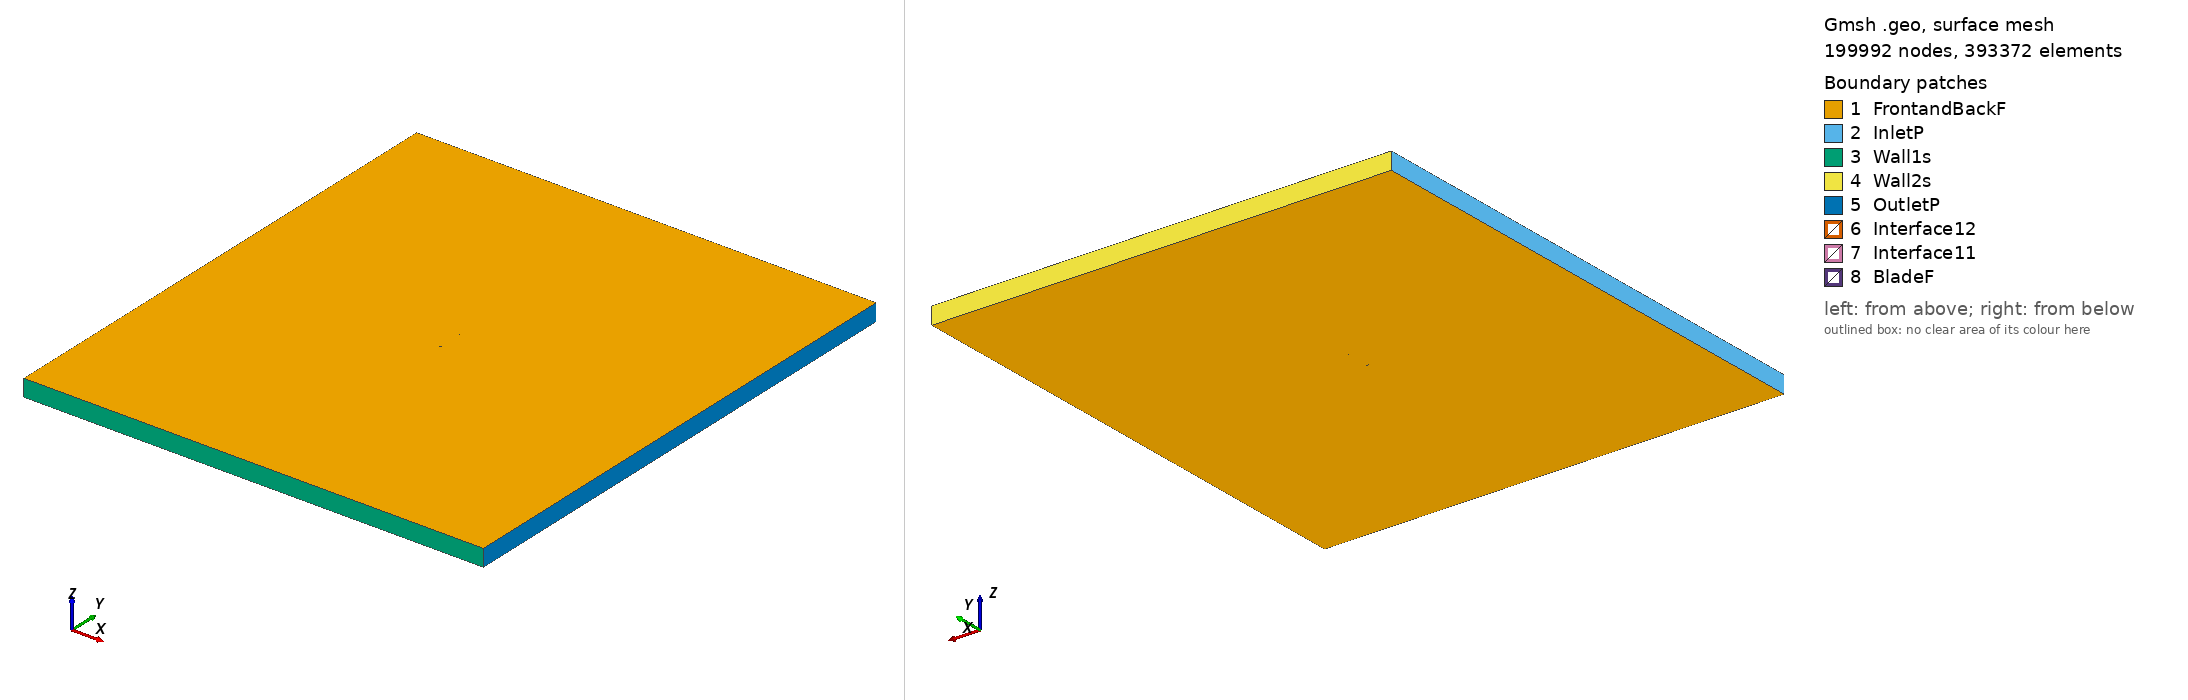

Gmsh geometry script, surface-meshed: 199992 nodes, 393372 surface elements. Boundary patches (legend numbers): 1 FrontandBackF, 2 InletP, 3 Wall1s, 4 Wall2s, 5 OutletP, 6 Interface12, 7 Interface11, 8 BladeF. Left view from above one corner, right view from below the opposite corner. Legend entries are the model's physical surfaces. The drawing asked Gmsh for element sizes between 1% and 20% of the model's largest extent; the script's own settings can give other sizes.

=== s1223_tsr_5.5942_aoa_9.4937.geo (drawn) ===
SetFactory("OpenCASCADE");

Point(1) = {0.073929, 0.711535, 0, 1.0};
Point(2) = {0.073720, 0.711762, 0, 1.0};
Point(3) = {0.073188, 0.712410, 0, 1.0};
Point(4) = {0.072447, 0.713360, 0, 1.0};
Point(5) = {0.071488, 0.714447, 0, 1.0};
Point(6) = {0.070211, 0.715579, 0, 1.0};
Point(7) = {0.068545, 0.716775, 0, 1.0};
Point(8) = {0.066487, 0.718066, 0, 1.0};
Point(9) = {0.064056, 0.719446, 0, 1.0};
Point(10) = {0.061262, 0.720905, 0, 1.0};
Point(11) = {0.058118, 0.722433, 0, 1.0};
Point(12) = {0.054643, 0.724021, 0, 1.0};
Point(13) = {0.050856, 0.725658, 0, 1.0};
Point(14) = {0.046779, 0.727333, 0, 1.0};
Point(15) = {0.042436, 0.729036, 0, 1.0};
Point(16) = {0.037852, 0.730756, 0, 1.0};
Point(17) = {0.033056, 0.732480, 0, 1.0};
Point(18) = {0.028076, 0.734198, 0, 1.0};
Point(19) = {0.022943, 0.735897, 0, 1.0};
Point(20) = {0.017687, 0.737571, 0, 1.0};
Point(21) = {0.012344, 0.739210, 0, 1.0};
Point(22) = {0.006952, 0.740805, 0, 1.0};
Point(23) = {0.001554, 0.742350, 0, 1.0};
Point(24) = {-0.003804, 0.743824, 0, 1.0};
Point(25) = {-0.009078, 0.745205, 0, 1.0};
Point(26) = {-0.014233, 0.746462, 0, 1.0};
Point(27) = {-0.019244, 0.747568, 0, 1.0};
Point(28) = {-0.024090, 0.748498, 0, 1.0};
Point(29) = {-0.028743, 0.749245, 0, 1.0};
Point(30) = {-0.033186, 0.749746, 0, 1.0};
Point(31) = {-0.037449, 0.749989, 0, 1.0};
Point(32) = {-0.041545, 0.750000, 0, 1.0};
Point(33) = {-0.045474, 0.749793, 0, 1.0};
Point(34) = {-0.049225, 0.749400, 0, 1.0};
Point(35) = {-0.052773, 0.748842, 0, 1.0};
Point(36) = {-0.056098, 0.748139, 0, 1.0};
Point(37) = {-0.059185, 0.747300, 0, 1.0};
Point(38) = {-0.062015, 0.746345, 0, 1.0};
Point(39) = {-0.064573, 0.745290, 0, 1.0};
Point(40) = {-0.066844, 0.744153, 0, 1.0};
Point(41) = {-0.068810, 0.742958, 0, 1.0};
Point(42) = {-0.070448, 0.741703, 0, 1.0};
Point(43) = {-0.071772, 0.740393, 0, 1.0};
Point(44) = {-0.072805, 0.739068, 0, 1.0};
Point(45) = {-0.073539, 0.737767, 0, 1.0};
Point(46) = {-0.073973, 0.736539, 0, 1.0};
Point(47) = {-0.074098, 0.735436, 0, 1.0};
Point(48) = {-0.073911, 0.734555, 0, 1.0};
Point(49) = {-0.073210, 0.733971, 0, 1.0};
Point(50) = {-0.071866, 0.733559, 0, 1.0};
Point(51) = {-0.069969, 0.733190, 0, 1.0};
Point(52) = {-0.067557, 0.732866, 0, 1.0};
Point(53) = {-0.064664, 0.732577, 0, 1.0};
Point(54) = {-0.061321, 0.732325, 0, 1.0};
Point(55) = {-0.057561, 0.732117, 0, 1.0};
Point(56) = {-0.053421, 0.731975, 0, 1.0};
Point(57) = {-0.048882, 0.731959, 0, 1.0};
Point(58) = {-0.043890, 0.732051, 0, 1.0};
Point(59) = {-0.038452, 0.732173, 0, 1.0};
Point(60) = {-0.032604, 0.732283, 0, 1.0};
Point(61) = {-0.026393, 0.732345, 0, 1.0};
Point(62) = {-0.019865, 0.732327, 0, 1.0};
Point(63) = {-0.013080, 0.732201, 0, 1.0};
Point(64) = {-0.006097, 0.731941, 0, 1.0};
Point(65) = {0.001014, 0.731529, 0, 1.0};
Point(66) = {0.008185, 0.730946, 0, 1.0};
Point(67) = {0.015341, 0.730184, 0, 1.0};
Point(68) = {0.022405, 0.729240, 0, 1.0};
Point(69) = {0.029298, 0.728115, 0, 1.0};
Point(70) = {0.035943, 0.726818, 0, 1.0};
Point(71) = {0.042265, 0.725366, 0, 1.0};
Point(72) = {0.048188, 0.723777, 0, 1.0};
Point(73) = {0.053640, 0.722085, 0, 1.0};
Point(74) = {0.058559, 0.720323, 0, 1.0};
Point(75) = {0.062880, 0.718534, 0, 1.0};
Point(76) = {0.066549, 0.716760, 0, 1.0};
Point(77) = {0.069487, 0.715049, 0, 1.0};
Point(78) = {0.071609, 0.713535, 0, 1.0};
Point(79) = {0.072962, 0.712409, 0, 1.0};
Point(80) = {0.073698, 0.711748, 0, 1.0};
Point(81) = {-0.073929, -0.711535, 0, 1.0};
Point(82) = {-0.073720, -0.711762, 0, 1.0};
Point(83) = {-0.073188, -0.712410, 0, 1.0};
Point(84) = {-0.072447, -0.713360, 0, 1.0};
Point(85) = {-0.071488, -0.714447, 0, 1.0};
Point(86) = {-0.070211, -0.715579, 0, 1.0};
Point(87) = {-0.068545, -0.716775, 0, 1.0};
Point(88) = {-0.066487, -0.718066, 0, 1.0};
Point(89) = {-0.064056, -0.719446, 0, 1.0};
Point(90) = {-0.061262, -0.720905, 0, 1.0};
Point(91) = {-0.058118, -0.722433, 0, 1.0};
Point(92) = {-0.054643, -0.724021, 0, 1.0};
Point(93) = {-0.050856, -0.725658, 0, 1.0};
Point(94) = {-0.046779, -0.727333, 0, 1.0};
Point(95) = {-0.042436, -0.729036, 0, 1.0};
Point(96) = {-0.037852, -0.730756, 0, 1.0};
Point(97) = {-0.033056, -0.732480, 0, 1.0};
Point(98) = {-0.028076, -0.734198, 0, 1.0};
Point(99) = {-0.022943, -0.735897, 0, 1.0};
Point(100) = {-0.017687, -0.737571, 0, 1.0};
Point(101) = {-0.012344, -0.739210, 0, 1.0};
Point(102) = {-0.006952, -0.740805, 0, 1.0};
Point(103) = {-0.001554, -0.742350, 0, 1.0};
Point(104) = {0.003804, -0.743824, 0, 1.0};
Point(105) = {0.009078, -0.745205, 0, 1.0};
Point(106) = {0.014233, -0.746462, 0, 1.0};
Point(107) = {0.019244, -0.747568, 0, 1.0};
Point(108) = {0.024090, -0.748498, 0, 1.0};
Point(109) = {0.028743, -0.749245, 0, 1.0};
Point(110) = {0.033186, -0.749746, 0, 1.0};
Point(111) = {0.037449, -0.749989, 0, 1.0};
Point(112) = {0.041545, -0.750000, 0, 1.0};
Point(113) = {0.045474, -0.749793, 0, 1.0};
Point(114) = {0.049225, -0.749400, 0, 1.0};
Point(115) = {0.052773, -0.748842, 0, 1.0};
Point(116) = {0.056098, -0.748139, 0, 1.0};
Point(117) = {0.059185, -0.747300, 0, 1.0};
Point(118) = {0.062015, -0.746345, 0, 1.0};
Point(119) = {0.064573, -0.745290, 0, 1.0};
Point(120) = {0.066844, -0.744153, 0, 1.0};
Point(121) = {0.068810, -0.742958, 0, 1.0};
Point(122) = {0.070448, -0.741703, 0, 1.0};
Point(123) = {0.071772, -0.740393, 0, 1.0};
Point(124) = {0.072805, -0.739068, 0, 1.0};
Point(125) = {0.073539, -0.737767, 0, 1.0};
Point(126) = {0.073973, -0.736539, 0, 1.0};
Point(127) = {0.074098, -0.735436, 0, 1.0};
Point(128) = {0.073911, -0.734555, 0, 1.0};
Point(129) = {0.073210, -0.733971, 0, 1.0};
Point(130) = {0.071866, -0.733559, 0, 1.0};
Point(131) = {0.069969, -0.733190, 0, 1.0};
Point(132) = {0.067557, -0.732866, 0, 1.0};
Point(133) = {0.064664, -0.732577, 0, 1.0};
Point(134) = {0.061321, -0.732325, 0, 1.0};
Point(135) = {0.057561, -0.732117, 0, 1.0};
Point(136) = {0.053421, -0.731975, 0, 1.0};
Point(137) = {0.048882, -0.731959, 0, 1.0};
Point(138) = {0.043890, -0.732051, 0, 1.0};
Point(139) = {0.038452, -0.732173, 0, 1.0};
Point(140) = {0.032604, -0.732283, 0, 1.0};
Point(141) = {0.026393, -0.732345, 0, 1.0};
Point(142) = {0.019865, -0.732327, 0, 1.0};
Point(143) = {0.013080, -0.732201, 0, 1.0};
Point(144) = {0.006097, -0.731941, 0, 1.0};
Point(145) = {-0.001014, -0.731529, 0, 1.0};
Point(146) = {-0.008185, -0.730946, 0, 1.0};
Point(147) = {-0.015341, -0.730184, 0, 1.0};
Point(148) = {-0.022405, -0.729240, 0, 1.0};
Point(149) = {-0.029298, -0.728115, 0, 1.0};
Point(150) = {-0.035943, -0.726818, 0, 1.0};
Point(151) = {-0.042265, -0.725366, 0, 1.0};
Point(152) = {-0.048188, -0.723777, 0, 1.0};
Point(153) = {-0.053640, -0.722085, 0, 1.0};
Point(154) = {-0.058559, -0.720323, 0, 1.0};
Point(155) = {-0.062880, -0.718534, 0, 1.0};
Point(156) = {-0.066549, -0.716760, 0, 1.0};
Point(157) = {-0.069487, -0.715049, 0, 1.0};
Point(158) = {-0.071609, -0.713535, 0, 1.0};
Point(159) = {-0.072962, -0.712409, 0, 1.0};
Point(160) = {-0.073698, -0.711748, 0, 1.0};

// Lines: first blade (splines 1-4)
Spline(1) = {1:29};
Spline(2) = {29:59};
Spline(3) = {59:80};
Spline(4) = {80,1};

// Lines: second blade (splines 5-8)
Spline(5) = {81:109};
Spline(6) = {109:139};
Spline(7) = {139:160};
Spline(8) = {160,81};

// Outer domain (points 20001-4 and lines)
Point(161) = {-13.50000000, -15.00000000, 0, 1.0};
Point(162) = {-13.50000000, 15.00000000, 0, 1.0};
Point(163) = {13.50000000, 15.00000000, 0, 1.0};
Point(164) = {13.50000000, -15.00000000, 0, 1.0};
Line(11) = {161, 162};
Line(12) = {162, 163};
Line(13) = {163, 164};
Line(14) = {161, 164};

// Interface (between moving and stationary domain) (circles)
Circle(9) = {0, 0, 0, 0.80000000, 0, 2*Pi};
Circle(10) = {0, 0, 0, 0.80000000, 0, 2*Pi};

// Loops collect Lines/Splines/etc (blade1, blade2, domain, first circle)
Line Loop(1) = {1:4};
Line Loop(2) = {5:8};
Line Loop(3) = {11,12,13,-14};
Line Loop(4) = {9};

// BooleanDifference cuts out the circle/interface from the domain
Plane Surface(1) = {3};
Plane Surface(2) = {4};
BooleanDifference{ Surface{1}; Delete;}{ Surface{2}; Delete;}

// This one cuts out the blades from the inner circle/interface
Line Loop(6) = {10};
Plane Surface(5) = {6};
Plane Surface(6) = {1};
Plane Surface(7) = {2};
BooleanDifference{ Surface{5}; Delete;}{ Surface{6,7}; Delete;}

// extrude to 3rd dimension
Extrude {0, 0, 1} {Surface{1}; Surface{5}; Layers{1}; Recombine;}

// Physical Surfaces are the named boundaries (patches)
Physical Surface("Interface11") = {12};
Physical Surface("Interface12") = {10};

// sides of domain
Physical Surface("InletP") = {6};
Physical Surface("OutletP") = {9};

// top and bottom of domain
Physical Surface("Wall1s") = {7};
Physical Surface("Wall2s") = {8};

// Check FrontandBackF by ensuring there is nothing in the 3rd dimension
Physical Surface("FrontandBackF") = {1,11,5,21};
Physical Surface("BladeF") = {13:20};
Physical Volume("Turbine") = {2};
Physical Volume("Farfield") = {1};

// settings for airfoil boundary layer
Field[1] = BoundaryLayer;
Field[1].EdgesList = {1:8};
Field[1].hwall_n = 1e-3;
Field[1].thickness = 1.5e-2;
Field[1].ratio = 1.05;
Field[1].Quads = 1;
BoundaryLayer Field = 1;

// control points for mesh (blade and interface)
// floor((arc length / 1.5mm)/ 6) -> Transfinite Line
Transfinite Line {1,2,3,5,6,7} = 34 Using Progression 1;
Transfinite Line {4,8} = 1 Using Progression 1;
Transfinite Line {9, 15} = 800 Using Progression 1;

// For more information on gmsh syntax, visit http://gmsh.info/doc/texinfo/gmsh.html
